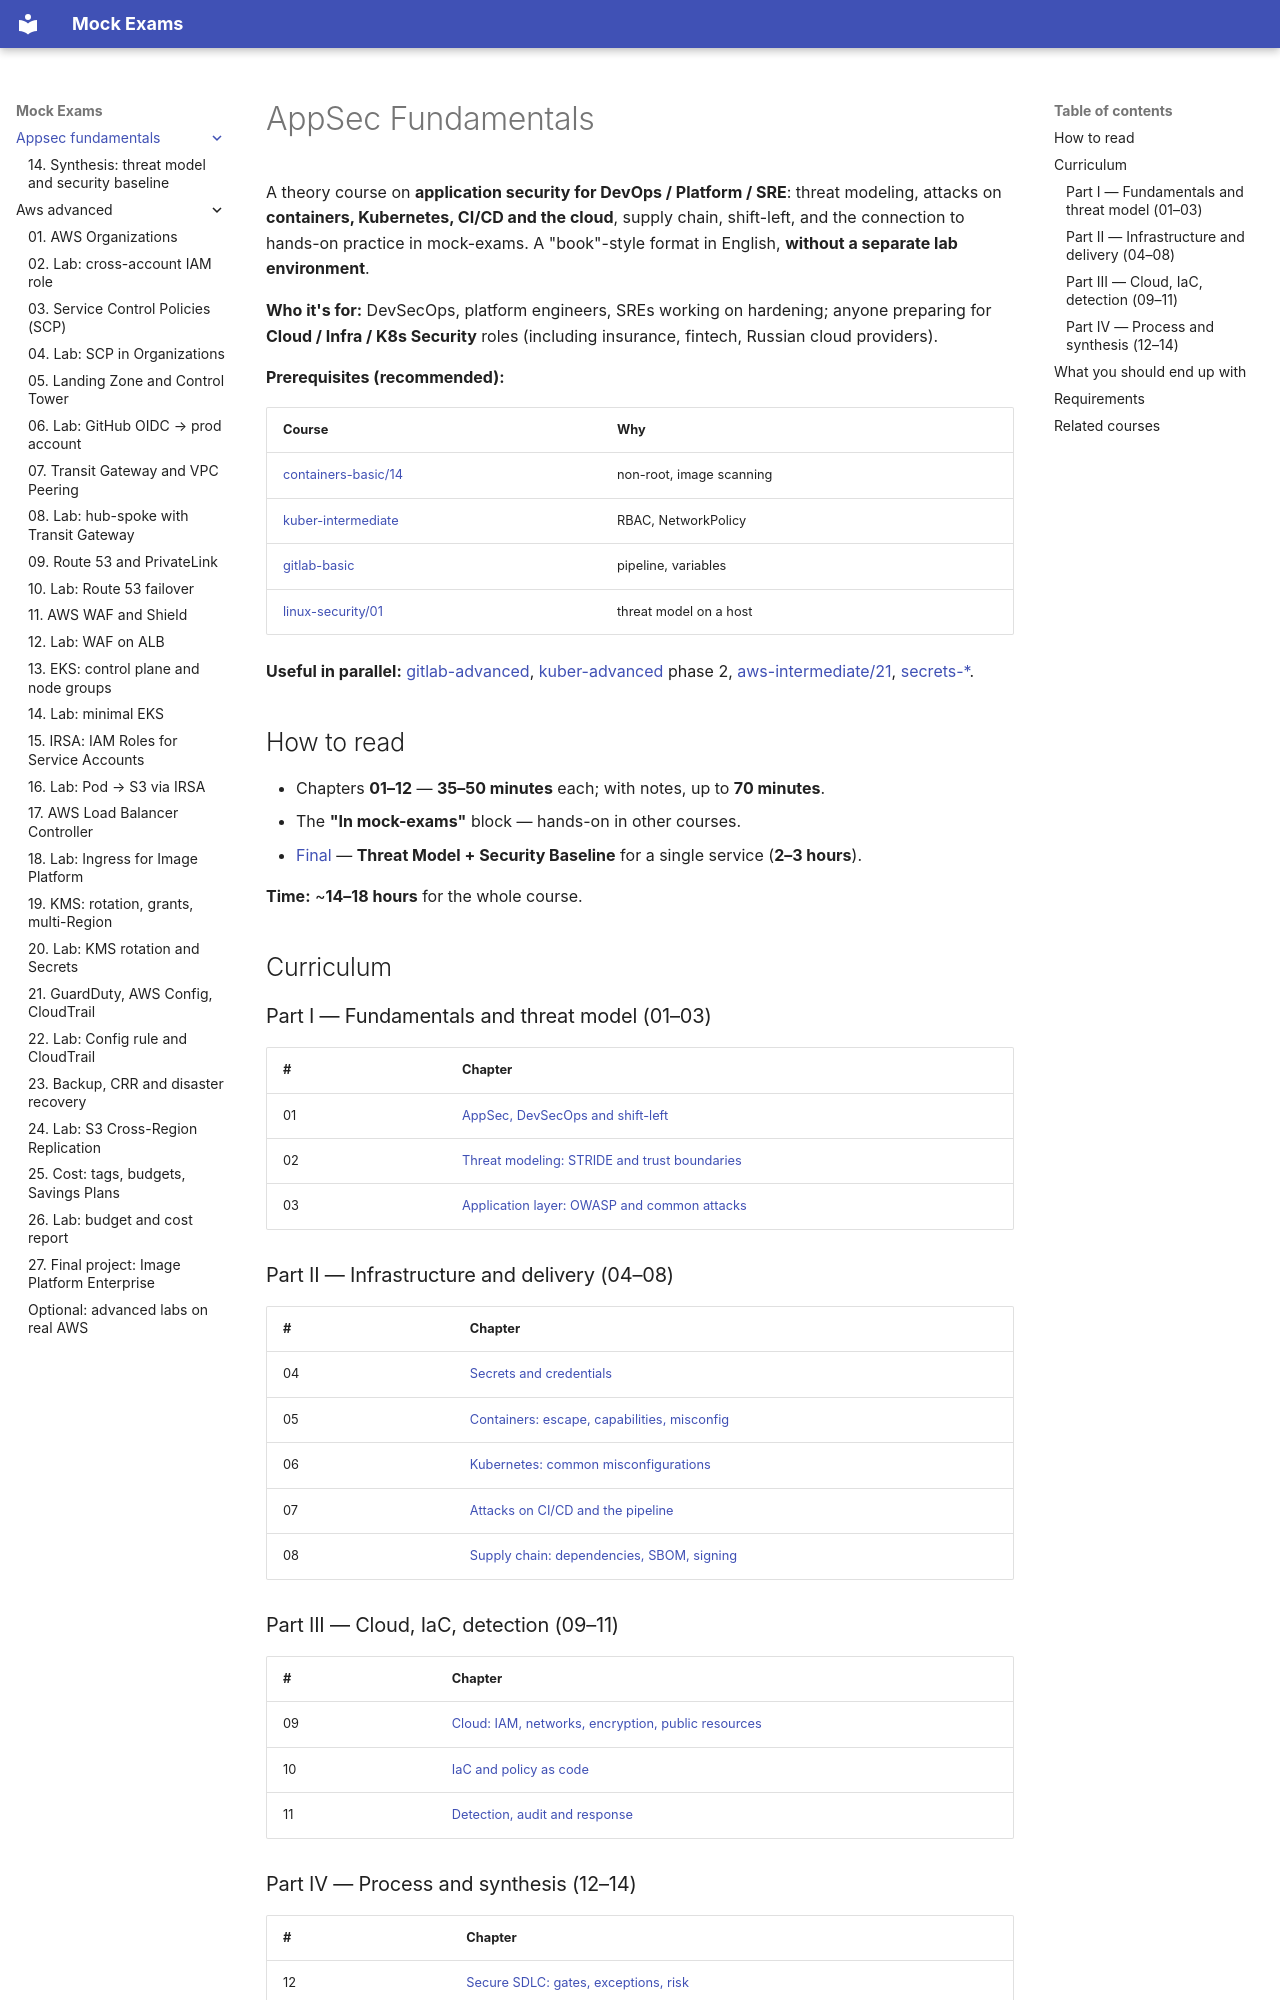

repository: FedorArbuzov/mock-exams · page: appsec-fundamentals/index.html · generator: mkdocs

# AppSec Fundamentals

A theory course on **application security for DevOps / Platform / SRE**: threat modeling, attacks on **containers, Kubernetes, CI/CD and the cloud**, supply chain, shift-left, and the connection to hands-on practice in mock-exams. A "book"-style format in English, **without a separate lab environment**.

**Who it's for:** DevSecOps, platform engineers, SREs working on hardening; anyone preparing for **Cloud / Infra / K8s Security** roles (including insurance, fintech, Russian cloud providers).

**Prerequisites (recommended):**

| Course | Why |
|------|--------|
| [containers-basic/14](../containers-basic/14-security.md) | non-root, image scanning |
| [kuber-intermediate](../kuber-intermediate/README.md) | RBAC, NetworkPolicy |
| [gitlab-basic](../gitlab-basic/README.md) | pipeline, variables |
| [linux-security/01](../linux-security/01-threat-model.md) | threat model on a host |

**Useful in parallel:** [gitlab-advanced](../gitlab-advanced/README.md), [kuber-advanced](../kuber-advanced/README.md) phase 2, [aws-intermediate/21](../aws-intermediate/21-security-ci.md), [secrets-*](../secrets-basic/README.md).

## How to read

- Chapters **01–12** — **35–50 minutes** each; with notes, up to **70 minutes**.
- The **"In mock-exams"** block — hands-on in other courses.
- [Final](14-synthesis.md) — **Threat Model + Security Baseline** for a single service (**2–3 hours**).

**Time:** ~**14–18 hours** for the whole course.

## Curriculum

### Part I — Fundamentals and threat model (01–03)

| # | Chapter |
|---|--------|
| 01 | [AppSec, DevSecOps and shift-left](01-intro-devsecops.md) |
| 02 | [Threat modeling: STRIDE and trust boundaries](02-threat-modeling.md) |
| 03 | [Application layer: OWASP and common attacks](03-owasp-app-layer.md) |

### Part II — Infrastructure and delivery (04–08)

| # | Chapter |
|---|--------|
| 04 | [Secrets and credentials](04-secrets-credentials.md) |
| 05 | [Containers: escape, capabilities, misconfig](05-container-security.md) |
| 06 | [Kubernetes: common misconfigurations](06-kubernetes-misconfig.md) |
| 07 | [Attacks on CI/CD and the pipeline](07-cicd-attacks.md) |
| 08 | [Supply chain: dependencies, SBOM, signing](08-supply-chain.md) |

### Part III — Cloud, IaC, detection (09–11)

| # | Chapter |
|---|--------|
| 09 | [Cloud: IAM, networks, encryption, public resources](09-cloud-misconfig.md) |
| 10 | [IaC and policy as code](10-iac-policy.md) |
| 11 | [Detection, audit and response](11-detection-response.md) |
